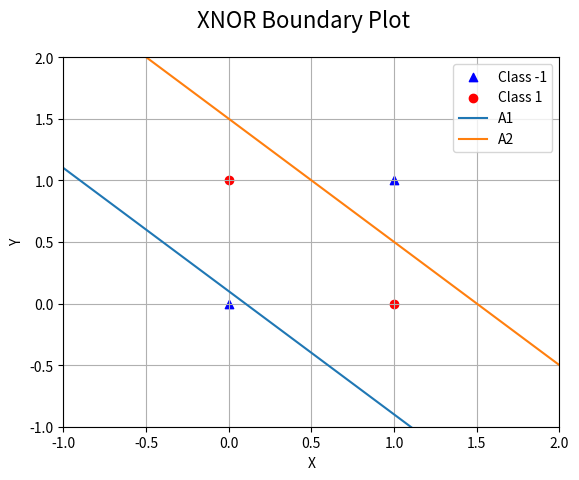

Generate this figure with matplotlib:
# [redacted]
# Q2

import numpy as np
import matplotlib.pyplot as plt

# import cm for cool colourations for our plot
from matplotlib import cm


# Create a 3D figure
fig = plt.figure()
fig.suptitle("XNOR Boundary Plot", fontsize=16)
ax = fig.add_subplot(111)
# ax2 = fig.add_subplot(111)

# Class -1
x1 = [0, 0]
x2 = [1, 1]

c1_x = [x1[0], x2[0]]
c1_y = [x1[1], x2[1]]

# ax.scatter(x1, x2, x3, x4, c='r', marker='o')
ax.scatter(c1_x, c1_y, c="b", marker="^", label="Class -1")
# ax2.scatter(c1_x, c1_y, c='r', marker='o', label="Class 0")

# Class 1
y1 = [1, 0]
y2 = [0, 1]


c2_x = [y1[0], y2[0]]
c2_y = [y1[1], y2[1]]
# c2_z = [y1[2], y2[2]]
ax.scatter(c2_x, c2_y, c="r", marker="o", label="Class 1")
# ax2.scatter(c2_x, c2_y, c2_z, c='b', marker='^', label="Class 1")
ax.legend()


# 1.17630499  0.92042525 -2.07708296  0.41901031


# Compute the corresponding z-coordinates
# z = (-d - a*x - b*y) / c
# z = (d - a*x - b*y) / c

ax.set_xlabel("X")
ax.set_ylabel("Y")
ax.set_xlim(-1, 2)
ax.set_ylim(-1, 2)

# Plot the boundary lines

a1 = np.linspace(-2, 10, 1000)
plt.plot(-a1, a1 + 0.1, linestyle="solid", label="A1")

a2 = np.linspace(-2, 10, 1000)
plt.plot(-a2, a2 + 1.5, linestyle="solid", label="A2")

plt.grid()
plt.legend()
plt.show()
